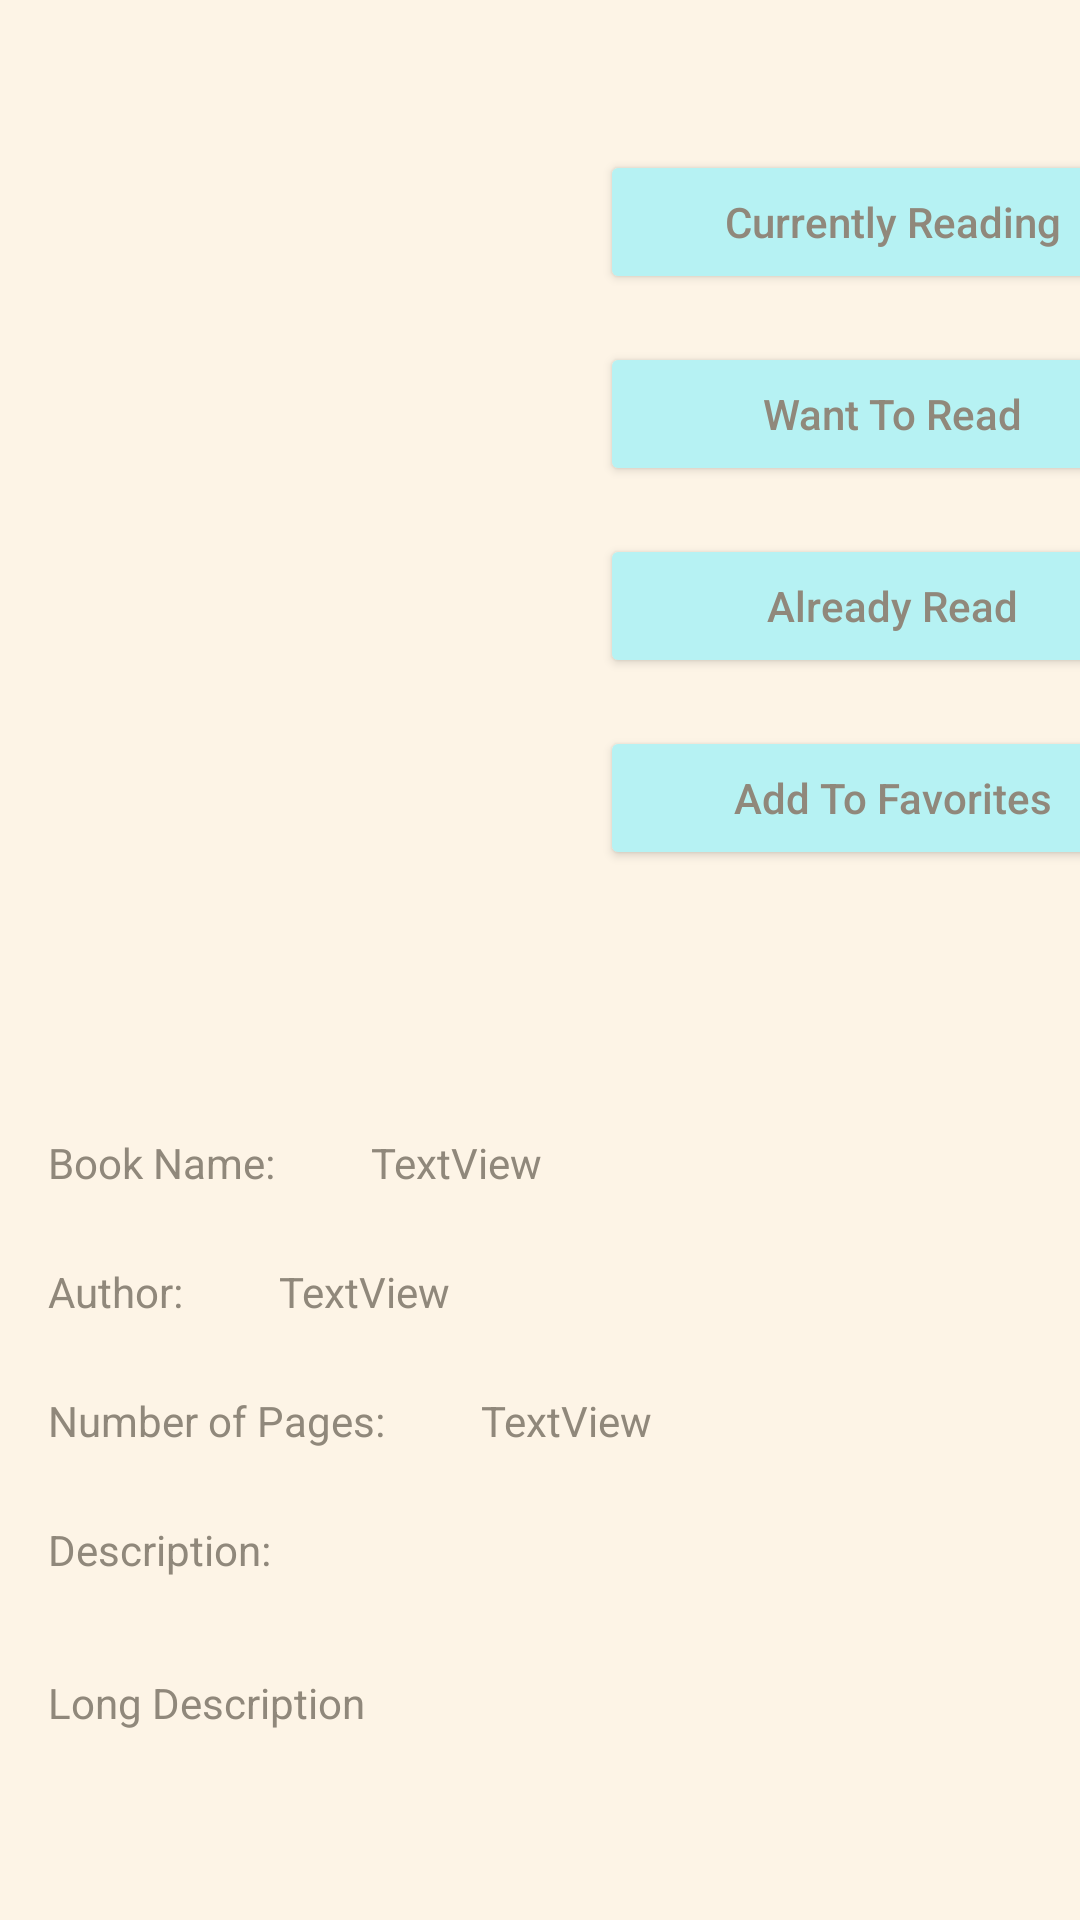

This screen was rendered from an Android layout file. Write that file and the resources it references.
<!-- AndroidManifest.xml: application theme Theme.BackToWorkApp -->
<!-- res/layout/activity_book.xml -->
<?xml version="1.0" encoding="utf-8"?>
<RelativeLayout xmlns:android="http://schemas.android.com/apk/res/android"
    xmlns:app="http://schemas.android.com/apk/res-auto"
    xmlns:tools="http://schemas.android.com/tools"
    android:layout_width="match_parent"
    android:layout_height="match_parent"
    tools:context=".BookActivity"
    android:background="#fdf4e6">

    <ScrollView
        android:layout_width="match_parent"
        android:layout_height="match_parent">

        <androidx.constraintlayout.widget.ConstraintLayout
            android:layout_width="match_parent"
            android:layout_height="match_parent">

            <ImageView
                android:id="@+id/bookImage"
                android:layout_width="175dp"
                android:layout_height="175dp"
                android:layout_marginTop="50dp"
                app:layout_constraintStart_toStartOf="@+id/guideline2"
                app:layout_constraintTop_toTopOf="parent"
                tools:srcCompat="@tools:sample/avatars" />

            <Button
                android:id="@+id/currentlyButton"
                android:layout_width="195dp"
                android:layout_height="wrap_content"
                android:layout_marginTop="50dp"
                android:text="Currently Reading"
                android:textColor="#90887b"
                android:backgroundTint="#b6f2f3"
                android:textAllCaps="false"
                app:layout_constraintStart_toStartOf="@+id/guideline4"
                app:layout_constraintTop_toTopOf="parent" />

            <Button
                android:id="@+id/wantToButton"
                android:layout_width="195dp"
                android:layout_height="wrap_content"
                android:layout_marginTop="16dp"
                android:text="Want To Read"
                android:textColor="#90887b"
                android:backgroundTint="#b6f2f3"
                android:textAllCaps="false"
                app:layout_constraintEnd_toEndOf="@+id/currentlyButton"
                app:layout_constraintStart_toStartOf="@+id/currentlyButton"
                app:layout_constraintTop_toBottomOf="@+id/currentlyButton" />

            <Button
                android:id="@+id/alreadyButton"
                android:layout_width="195dp"
                android:layout_height="wrap_content"
                android:layout_marginTop="16dp"
                android:text="Already Read"
                android:textColor="#90887b"
                android:backgroundTint="#b6f2f3"
                android:textAllCaps="false"
                app:layout_constraintEnd_toEndOf="@+id/wantToButton"
                app:layout_constraintStart_toStartOf="@+id/wantToButton"
                app:layout_constraintTop_toBottomOf="@+id/wantToButton" />

            <Button
                android:id="@+id/addToButton"
                android:layout_width="195dp"
                android:layout_height="wrap_content"
                android:layout_marginTop="16dp"
                android:text="Add To Favorites"
                android:textColor="#90887b"
                android:backgroundTint="#b6f2f3"
                android:textAllCaps="false"
                app:layout_constraintEnd_toEndOf="@+id/alreadyButton"
                app:layout_constraintStart_toStartOf="@+id/alreadyButton"
                app:layout_constraintTop_toBottomOf="@+id/alreadyButton" />

            <TextView
                android:id="@+id/bookNameText"
                android:layout_width="wrap_content"
                android:layout_height="wrap_content"
                android:layout_marginTop="50dp"
                android:text="Book Name:"
                android:textColor="#90887b"
                app:layout_constraintStart_toStartOf="@+id/guideline2"
                app:layout_constraintTop_toTopOf="@+id/guideline3" />

            <TextView
                android:id="@+id/authorText"
                android:layout_width="wrap_content"
                android:layout_height="wrap_content"
                android:layout_marginTop="24dp"
                android:text="Author:"
                android:textColor="#90887b"
                app:layout_constraintStart_toStartOf="@+id/guideline2"
                app:layout_constraintTop_toBottomOf="@+id/bookNameText" />

            <TextView
                android:id="@+id/numberOfPagesText"
                android:layout_width="wrap_content"
                android:layout_height="wrap_content"
                android:layout_marginTop="24dp"
                android:text="Number of Pages:"
                android:textColor="#90887b"
                app:layout_constraintStart_toStartOf="@+id/guideline2"
                app:layout_constraintTop_toBottomOf="@+id/authorText" />

            <TextView
                android:id="@+id/descriptionText"
                android:layout_width="wrap_content"
                android:layout_height="wrap_content"
                android:layout_marginTop="24dp"
                android:text="Description:"
                android:textColor="#90887b"
                app:layout_constraintStart_toStartOf="@+id/guideline2"
                app:layout_constraintTop_toBottomOf="@+id/numberOfPagesText" />

            <TextView
                android:id="@+id/longDescriptionText"
                android:layout_width="wrap_content"
                android:layout_height="wrap_content"
                android:layout_marginTop="32dp"
                android:text="Long Description"
                android:textColor="#90887b"
                app:layout_constraintStart_toStartOf="@+id/guideline2"
                app:layout_constraintTop_toBottomOf="@+id/descriptionText" />

            <TextView
                android:id="@+id/nameText"
                android:layout_width="wrap_content"
                android:layout_height="wrap_content"
                android:layout_marginStart="32dp"
                android:text="TextView"
                android:textColor="#90887b"
                app:layout_constraintBottom_toBottomOf="@+id/bookNameText"
                app:layout_constraintStart_toEndOf="@+id/bookNameText"
                app:layout_constraintTop_toTopOf="@+id/bookNameText" />

            <TextView
                android:id="@+id/authorNameText"
                android:layout_width="wrap_content"
                android:layout_height="wrap_content"
                android:layout_marginStart="32dp"
                android:text="TextView"
                android:textColor="#90887b"
                app:layout_constraintBottom_toBottomOf="@+id/authorText"
                app:layout_constraintStart_toEndOf="@+id/authorText"
                app:layout_constraintTop_toTopOf="@+id/authorText" />

            <TextView
                android:id="@+id/pagesText"
                android:layout_width="wrap_content"
                android:layout_height="wrap_content"
                android:layout_marginStart="32dp"
                android:text="TextView"
                android:textColor="#90887b"
                app:layout_constraintBottom_toBottomOf="@+id/numberOfPagesText"
                app:layout_constraintStart_toEndOf="@+id/numberOfPagesText"
                app:layout_constraintTop_toTopOf="@+id/numberOfPagesText" />

            <androidx.constraintlayout.widget.Guideline
                android:id="@+id/guideline2"
                android:layout_width="wrap_content"
                android:layout_height="wrap_content"
                android:orientation="vertical"
                app:layout_constraintGuide_begin="16dp" />

            <androidx.constraintlayout.widget.Guideline
                android:id="@+id/guideline3"
                android:layout_width="wrap_content"
                android:layout_height="wrap_content"
                android:orientation="horizontal"
                app:layout_constraintGuide_begin="328dp" />

            <androidx.constraintlayout.widget.Guideline
                android:id="@+id/guideline4"
                android:layout_width="wrap_content"
                android:layout_height="wrap_content"
                android:orientation="vertical"
                app:layout_constraintGuide_begin="200dp" />

        </androidx.constraintlayout.widget.ConstraintLayout>

    </ScrollView>


</RelativeLayout>
<!-- resources referenced by this layout -->
<resources>
  <style name="Theme.BackToWorkApp" parent="Theme.MaterialComponents.Light">
  
  
  
      </style>
</resources>
